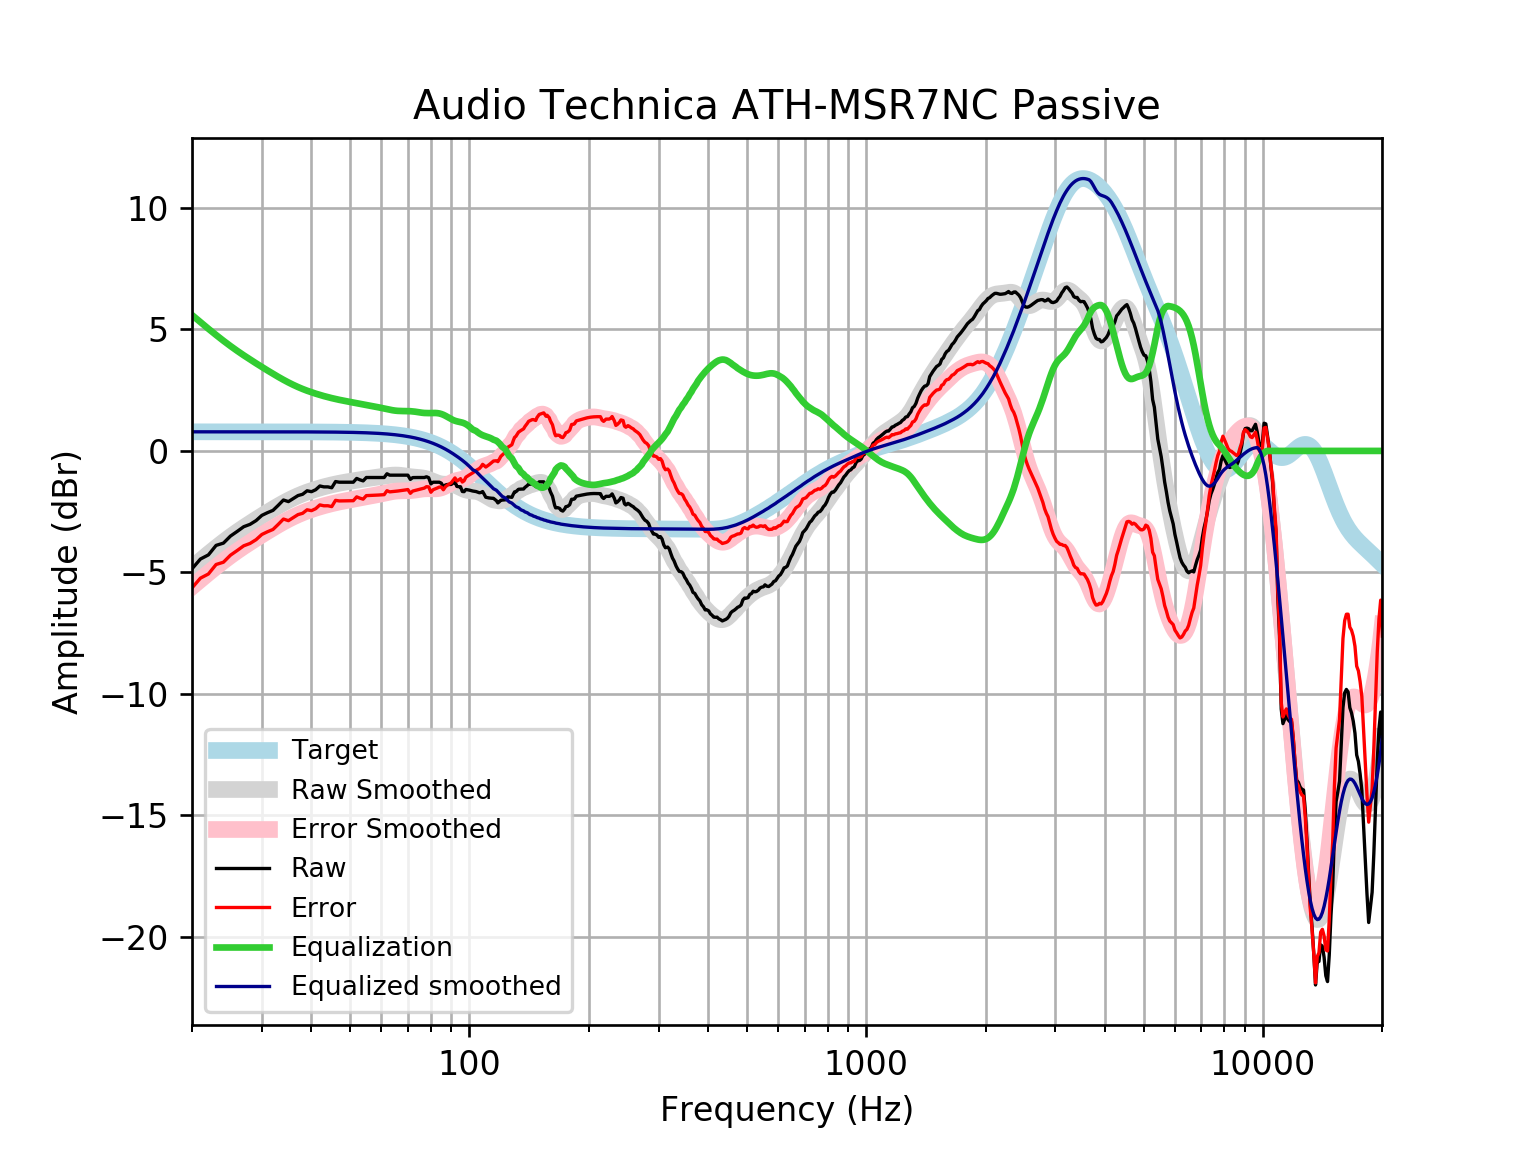

The data file committed next to this chart (first rows):
frequency, raw, error, smoothed, error_smoothed, equalization, equalized_raw, equalized_smoothed, target
20, -4.852, -5.638, -4.805, -5.59, 5.59, 0.738, 0.7859, 0.7859
21, -4.45, -5.236, -4.513, -5.298, 5.298, 0.8487, 0.7859, 0.7859
22, -4.278, -5.064, -4.239, -5.025, 5.025, 0.7465, 0.7859, 0.7858
23, -3.888, -4.674, -3.984, -4.77, 4.77, 0.8817, 0.7858, 0.7858
24, -3.794, -4.58, -3.747, -4.533, 4.533, 0.7386, 0.7858, 0.7858
25, -3.505, -4.291, -3.53, -4.316, 4.316, 0.8113, 0.7857, 0.7857
26, -3.312, -4.098, -3.332, -4.117, 4.117, 0.8055, 0.7857, 0.7857
27, -3.119, -3.905, -3.149, -3.935, 3.935, 0.8155, 0.7856, 0.7856
28, -3.023, -3.808, -2.979, -3.765, 3.765, 0.7422, 0.7855, 0.7855
29, -2.868, -3.654, -2.82, -3.605, 3.605, 0.737, 0.7854, 0.7854
30, -2.652, -3.437, -2.669, -3.454, 3.454, 0.8022, 0.7852, 0.7852
31, -2.541, -3.326, -2.526, -3.311, 3.311, 0.7699, 0.785, 0.785
32, -2.447, -3.231, -2.389, -3.174, 3.174, 0.7276, 0.7848, 0.7848
33, -2.236, -3.021, -2.261, -3.046, 3.046, 0.8098, 0.7846, 0.7846
34, -2.02, -2.804, -2.142, -2.926, 2.926, 0.9063, 0.7843, 0.7843
35, -2.086, -2.869, -2.033, -2.817, 2.817, 0.7312, 0.7839, 0.7839
36, -1.962, -2.746, -1.934, -2.717, 2.717, 0.7553, 0.7835, 0.7835
37, -1.838, -2.621, -1.845, -2.628, 2.628, 0.7906, 0.783, 0.783
38, -1.785, -2.567, -1.766, -2.549, 2.549, 0.7638, 0.7824, 0.7824
39, -1.641, -2.422, -1.696, -2.477, 2.477, 0.8367, 0.7818, 0.7818
40, -1.678, -2.459, -1.633, -2.414, 2.414, 0.7358, 0.781, 0.781
41, -1.597, -2.377, -1.576, -2.356, 2.356, 0.7594, 0.7801, 0.7801
42, -1.443, -2.222, -1.525, -2.304, 2.304, 0.8607, 0.7791, 0.7791
43, -1.48, -2.258, -1.478, -2.256, 2.256, 0.7759, 0.778, 0.7779
44, -1.48, -2.257, -1.436, -2.212, 2.212, 0.7322, 0.7766, 0.7766
45, -1.516, -2.291, -1.397, -2.172, 2.172, 0.6562, 0.7752, 0.7751
46, -1.261, -2.035, -1.362, -2.136, 2.136, 0.8746, 0.7735, 0.7734
47, -1.287, -2.059, -1.331, -2.102, 2.102, 0.8151, 0.7715, 0.7715
48, -1.287, -2.057, -1.302, -2.072, 2.072, 0.7845, 0.7694, 0.7694
49, -1.287, -2.054, -1.276, -2.043, 2.043, 0.756, 0.767, 0.767
50, -1.287, -2.051, -1.252, -2.016, 2.016, 0.729, 0.7643, 0.7642
51, -1.287, -2.048, -1.229, -1.99, 1.99, 0.7028, 0.7612, 0.7612
52, -1.133, -1.891, -1.206, -1.964, 1.964, 0.8312, 0.7579, 0.7578
53, -1.191, -1.945, -1.185, -1.939, 1.939, 0.7479, 0.7541, 0.7541
54, -1.233, -1.983, -1.164, -1.914, 1.914, 0.6804, 0.7499, 0.7499
55, -1.094, -1.84, -1.144, -1.889, 1.889, 0.7947, 0.7453, 0.7453
56, -1.094, -1.834, -1.125, -1.865, 1.865, 0.7708, 0.7402, 0.7401
57, -1.094, -1.829, -1.107, -1.842, 1.842, 0.7472, 0.7345, 0.7345
58, -1.094, -1.823, -1.09, -1.818, 1.818, 0.7236, 0.7283, 0.7283
59, -1.094, -1.816, -1.072, -1.794, 1.794, 0.6995, 0.7215, 0.7215
60, -1.094, -1.808, -1.055, -1.769, 1.769, 0.6746, 0.714, 0.714
61, -1.094, -1.8, -1.038, -1.743, 1.743, 0.6491, 0.7058, 0.7058
62, -0.9401, -1.637, -1.021, -1.718, 1.718, 0.7782, 0.6969, 0.6969
63, -0.9979, -1.685, -1.008, -1.695, 1.695, 0.6968, 0.6871, 0.6871
64, -0.9979, -1.674, -0.9977, -1.674, 1.674, 0.6764, 0.6765, 0.6765
65, -0.9979, -1.663, -0.9933, -1.658, 1.658, 0.6604, 0.665, 0.665
66, -0.9979, -1.65, -0.995, -1.648, 1.648, 0.6496, 0.6525, 0.6525
67, -0.9979, -1.637, -1.003, -1.642, 1.642, 0.6438, 0.639, 0.639
68, -0.9979, -1.622, -1.015, -1.64, 1.64, 0.6418, 0.6244, 0.6244
69, -0.9979, -1.607, -1.031, -1.639, 1.639, 0.6414, 0.6087, 0.6087
70, -0.9979, -1.59, -1.046, -1.638, 1.638, 0.6403, 0.5918, 0.5918
71, -1.171, -1.745, -1.061, -1.634, 1.634, 0.4628, 0.5736, 0.5736
72, -1.098, -1.652, -1.072, -1.626, 1.626, 0.5285, 0.5541, 0.5541
73, -1.094, -1.628, -1.081, -1.614, 1.614, 0.5199, 0.5333, 0.5333
74, -1.094, -1.605, -1.088, -1.599, 1.599, 0.5051, 0.511, 0.511
75, -1.094, -1.582, -1.097, -1.584, 1.584, 0.4897, 0.4873, 0.4873
76, -1.094, -1.556, -1.109, -1.571, 1.571, 0.4762, 0.462, 0.4621
77, -1.094, -1.53, -1.126, -1.561, 1.561, 0.4666, 0.4352, 0.4353
78, -1.064, -1.471, -1.149, -1.556, 1.556, 0.4922, 0.4068, 0.4068
79, -1.105, -1.481, -1.179, -1.556, 1.556, 0.451, 0.3767, 0.3768
... 553 more rows
